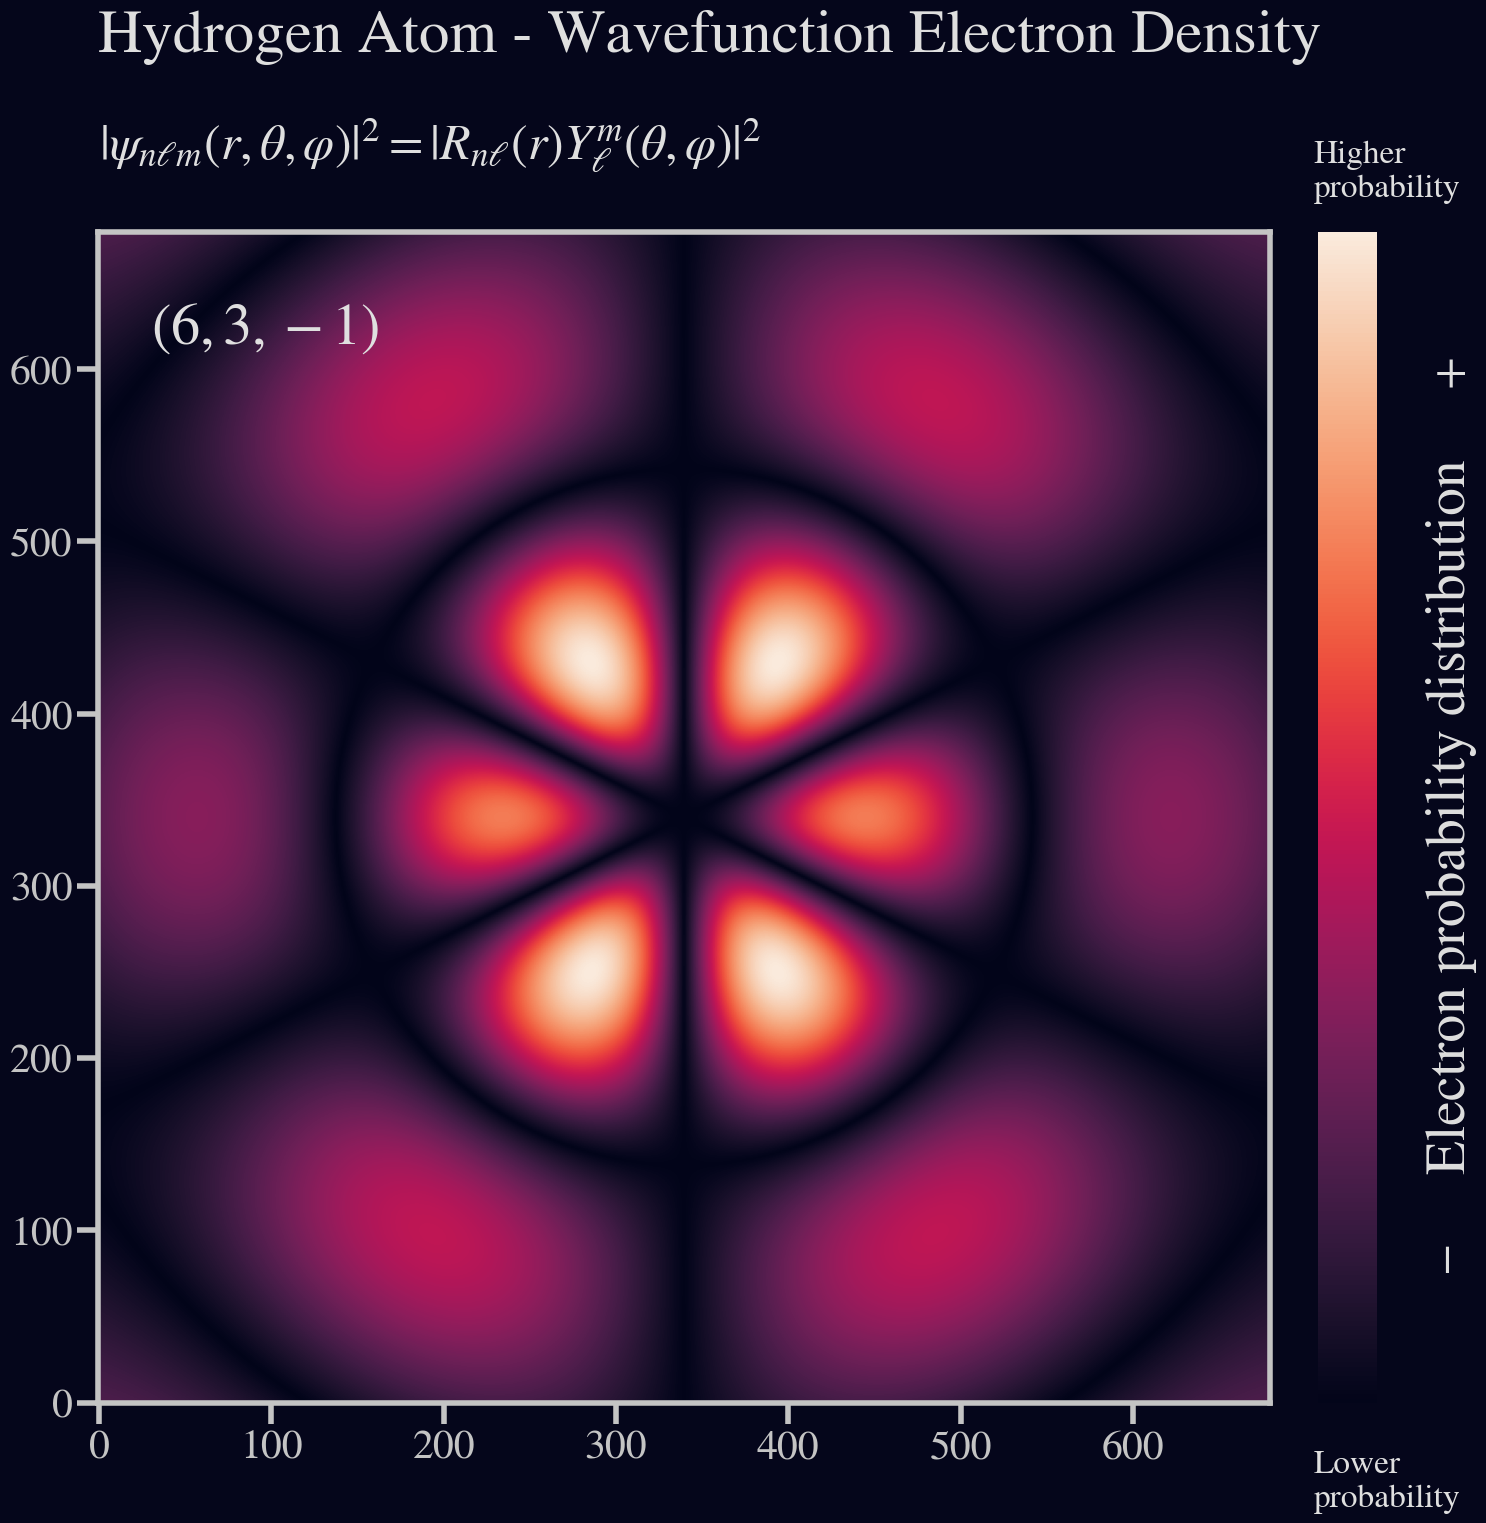

Reproduce this figure in Python.
from scipy.constants import physical_constants
import matplotlib.pyplot as plt
import scipy.special as sp
import seaborn as sns
import numpy as np

## 1. Describe a Normalized Radial Function Rₙₗ(r)
def radial_function(n, l, r, a0):
    """ Compute the normalized radial part of the wavefunction using
    Laguerre polynomials and an exponential decay factor.
    Args:
        n (int): principal quantum number
        l (int): azimuthal quantum number
        r (numpy.ndarray): radial coordinate
        a0 (float): scaled Bohr radius
    Returns:
        numpy.ndarray: wavefunction radial component
    """

    laguerre = sp.genlaguerre(n - l - 1, 2 * l + 1)
    p = 2 * r / (n * a0)

    constant_factor = np.sqrt(
        ((2 / n * a0) ** 3 * (sp.factorial(n - l - 1))) /
        (2 * n * (sp.factorial(n + l)))
    )
    return constant_factor * np.exp(-p / 2) * (p ** l) * laguerre(p)

"""The radial part of the wavefunction is constructed by the product of:

a) Constant factor: constant_factor
Normalizes the radial wavefunction.
b) Exponential decay factor: np.exp(-p / 2)
Reflects the decrease in probability of finding an electron as it moves away from the nucleus.
c) Power-law dependence on radial distance: p ** l
Introduces a dependency based on the azimuthal quantum number l, indicating different radial behaviors for different orbitals.
d) Laguerre polynomial: laguerre(p)
Captures oscillations in the electron density as a function of radial distance.
Laguerre polynomials describe how the electron density changes as the distance from the nucleus increases:
laguerre = sp.genlaguerre(n — l — 1, 2 * l + 1)

Normalized radial distance from the nucleus:
p = 2 * r / (n * a0)"""

## 2. Describe a Normalized Angular Function Yₗₘ(θ,φ)
def angular_function(m, l, theta, phi):
    """ Compute the normalized angular part of the wavefunction using
    Legendre polynomials and a phase-shifting exponential factor.
    Args:
        m (int): magnetic quantum number
        l (int): azimuthal quantum number
        theta (numpy.ndarray): polar angle
        phi (int): azimuthal angle
    Returns:
        numpy.ndarray: wavefunction angular component
    """

    legendre = sp.lpmv(m, l, np.cos(theta))

    constant_factor = ((-1) ** m) * np.sqrt(
        ((2 * l + 1) * sp.factorial(l - np.abs(m))) /
        (4 * np.pi * sp.factorial(l + np.abs(m)))
    )
    return constant_factor * legendre * np.real(np.exp(1.j * m * phi))
"""The angular part of the wavefunction is constructed by the product of:

a) Constant factor: constant_factor
Normalizes the angular wavefunction.
b) Legendre polynomial:
Describes the angular dependence of the wavefunction based on the quantum numbers. Providing insight into the orientation and shape of electron orbitals around the nucleus for given quantum numbers.
c) Exponential factor: np.real(np.exp(1.j * m * phi))
Introduces a phase shift dependent on the magnetic quantum number m and the azimuthal angle φ.
Legendre polynomials describe the spatial arrangement and directional characteristics of electron probability densities:
legendre = sp.lpmv(m, l, np.cos(theta))
"""

## 3. Compute the Normalized wavefunction ψₙₗₘ(r,θ,φ) as a product of

def compute_wavefunction(n, l, m, a0_scale_factor):
    """ Compute the normalized wavefunction as a product
    of its radial and angular components.
    Args:
        n (int): principal quantum number
        l (int): azimuthal quantum number
        m (int): magnetic quantum number
        a0_scale_factor (float): Bohr radius scale factor
    Returns:
        numpy.ndarray: wavefunction
    """

    # Scale Bohr radius for effective visualization
    a0 = a0_scale_factor * physical_constants['Bohr radius'][0] * 1e+12

    # x-y grid to represent electron spatial distribution
    grid_extent = 480
    grid_resolution = 680
    z = x = np.linspace(-grid_extent, grid_extent, grid_resolution)
    z, x = np.meshgrid(z, x)

    # Use epsilon to avoid division by zero during angle calculations
    eps = np.finfo(float).eps

    # Ψnlm(r,θ,φ) = Rnl(r).Ylm(θ,φ)
    psi = radial_function(
        n, l, np.sqrt((x ** 2 + z ** 2)), a0
    ) * angular_function(
        m, l, np.arctan(x / (z + eps)), 0
    )
    return psi

"""The Bohr radius sets the scale of the wavefunction and determines the size of the atom. By scaling it, we adapt the wavefunction’s spatial extent for effective visualization:
a0 = a0_scale_factor * physical_constants[‘Bohr radius’][0] * 1e+12

Next, we establish a grid in the x-y plane, allowing the wavefunction to assign a probability value to each point. This grid aids in visualizing the electron’s spatial distribution:
x, y = np.meshgrid(x, y)

Then we compute the wavefunction by multiplying the radial and angular parts. The radial part considers the distance from the nucleus, whereas the angular part looks into the spatial orientation. Together, they define the electron’s behavior in the atom’s vicinity:
psi = radial_function(...) * angular_function(...)

Finally, we return the computed wavefunction, which encapsulates the quantum state of an electron in a hydrogen atom. The wavefunction contains complex amplitudes that provide information about the quantum state’s magnitude and phase:
return psi"""

## 4. Compute the Probability density |ψ|²
def compute_probability_density(psi):
    """ Compute the probability density of a given wavefunction.
    Args:
        psi (numpy.ndarray): wavefunction
    Returns:
        numpy.ndarray: wavefunction probability density
    """
    return np.abs(psi) ** 2

"""Here we return the square magnitude of the wavefunction, encapsulating the probability of the electron’s presence in different regions of the atom:
return np.abs(psi) ** 2"""

## 5. Plot the Probability Density

def plot_wf_probability_density(n, l, m, a0_scale_factor, dark_theme=False, colormap='rocket'):
    """ Plot the probability density of the hydrogen
    atom's wavefunction for a given quantum state (n,l,m).
    Args:
        n (int): principal quantum number, determines the energy level and size of the orbital
        l (int): azimuthal quantum number, defines the shape of the orbital
        m (int): magnetic quantum number, defines the orientation of the orbital
        a0_scale_factor (float): Bohr radius scale factor
        dark_theme (bool): If True, uses a dark background for the plot, defaults to False
        colormap (str): Seaborn plot colormap, defaults to 'rocket'
    """

    # Quantum numbers validation
    if not isinstance(n, int) or n < 1:
        raise ValueError('n should be an integer satisfying the condition: n >= 1')
    if not isinstance(l, int) or not (0 <= l < n):
        raise ValueError('l should be an integer satisfying the condition: 0 <= l < n')
    if not isinstance(m, int) or not (-l <= m <= l):
        raise ValueError('m should be an integer satisfying the condition: -l <= m <= l')

    # Colormap validation
    try:
        sns.color_palette(colormap)
    except ValueError:
        raise ValueError(f'{colormap} is not a recognized Seaborn colormap.')

    # Configure plot aesthetics using matplotlib rcParams settings
    plt.rcParams['font.family'] = 'STIXGeneral'
    plt.rcParams['mathtext.fontset'] = 'stix'
    plt.rcParams['xtick.major.width'] = 4
    plt.rcParams['ytick.major.width'] = 4
    plt.rcParams['xtick.major.size'] = 15
    plt.rcParams['ytick.major.size'] = 15
    plt.rcParams['xtick.labelsize'] = 30
    plt.rcParams['ytick.labelsize'] = 30
    plt.rcParams['axes.linewidth'] = 4

    fig, ax = plt.subplots(figsize=(16, 16.5))
    plt.subplots_adjust(top=0.82)
    plt.subplots_adjust(right=0.905)
    plt.subplots_adjust(left=-0.1)

    # Compute and visualize the wavefunction probability density
    psi = compute_wavefunction(n, l, m, a0_scale_factor)
    prob_density = compute_probability_density(psi)
    
    # Here we transpose the array to align the calculated z-x plane with Matplotlib's y-x imshow display
    im = ax.imshow(np.sqrt(prob_density).T, cmap=sns.color_palette(colormap, as_cmap=True))

    cbar = plt.colorbar(im, fraction=0.046, pad=0.03)
    cbar.set_ticks([])

    # Apply dark theme parameters
    if dark_theme:
        theme = 'dt'
        background_color = sorted(
            sns.color_palette(colormap, n_colors=100),
            key=lambda color: 0.2126 * color[0] + 0.7152 * color[1] + 0.0722 * color[2]
        )[0]
        plt.rcParams['text.color'] = '#dfdfdf'
        title_color = '#dfdfdf'
        fig.patch.set_facecolor(background_color)
        cbar.outline.set_visible(False)
        ax.tick_params(axis='x', colors='#c4c4c4')
        ax.tick_params(axis='y', colors='#c4c4c4')
        for spine in ax.spines.values():
            spine.set_color('#c4c4c4')

    else:  # Apply light theme parameters
        theme = 'lt'
        plt.rcParams['text.color'] = '#000000'
        title_color = '#000000'
        ax.tick_params(axis='x', colors='#000000')
        ax.tick_params(axis='y', colors='#000000')

    ax.set_title('Hydrogen Atom - Wavefunction Electron Density', 
                 pad=130, fontsize=44, loc='left', color=title_color)
    ax.text(0, 722, (
        r'$|\psi_{n \ell m}(r, \theta, \varphi)|^{2} ='
        r' |R_{n\ell}(r) Y_{\ell}^{m}(\theta, \varphi)|^2$'
    ), fontsize=36)
    ax.text(30, 615, r'$({0}, {1}, {2})$'.format(n, l, m), color='#dfdfdf', fontsize=42)
    ax.text(770, 140, 'Electron probability distribution', rotation='vertical', fontsize=40)
    ax.text(705, 700, 'Higher\nprobability', fontsize=24)
    ax.text(705, -60, 'Lower\nprobability', fontsize=24)
    ax.text(775, 590, '+', fontsize=34)
    ax.text(769, 82, '−', fontsize=34, rotation='vertical')
    ax.invert_yaxis()

    # Save and display the plot
    plt.savefig(f'({n},{l},{m})[{theme}].png')
    plt.show()

    """In this code snippet, you’ll notice that a significant portion is dedicated to styling, thematics and data validation. The core functionality that computes and visualizes the electron probability distribution is encapsulated in just a few lines. Specifically, the key steps involve:

a) Computing the wavefunction
psi = compute_wavefunction(n, l, m, a0_scale_factor)
b) Computing the probability density
prob_density = compute_probability_density(psi)
c) Plotting the data
im = ax.imshow(np.sqrt(prob_density), cmap=sns.color_palette(...))"""

plot_wf_probability_density(6, 3, -1, 0.3, True)

"""The plot depicts the electron probability density for a hydrogen atom in the quantum state n=3, l=2, and m=1. This corresponds to a 3d orbital, displaying a clover-shaped distribution pattern with two lobes, indicating regions of higher electron probability, as shown by the bright spots.

The m=1 indicates the orbital is oriented in a particular manner in space, not symmetric about the nucleus like m=0 would be. This state is an excited state but lower in energy than a 4f state."""

## plot_wf_probability_density(4, 3, 0, 0.2, dark_theme=True, colormap='magma')
## plot_wf_probability_density(4, 3, 1, 0.2, dark_theme=True, colormap='mako')
## plot_wf_probability_density(9, 6, 1, 0.04, True, colormap='mako')